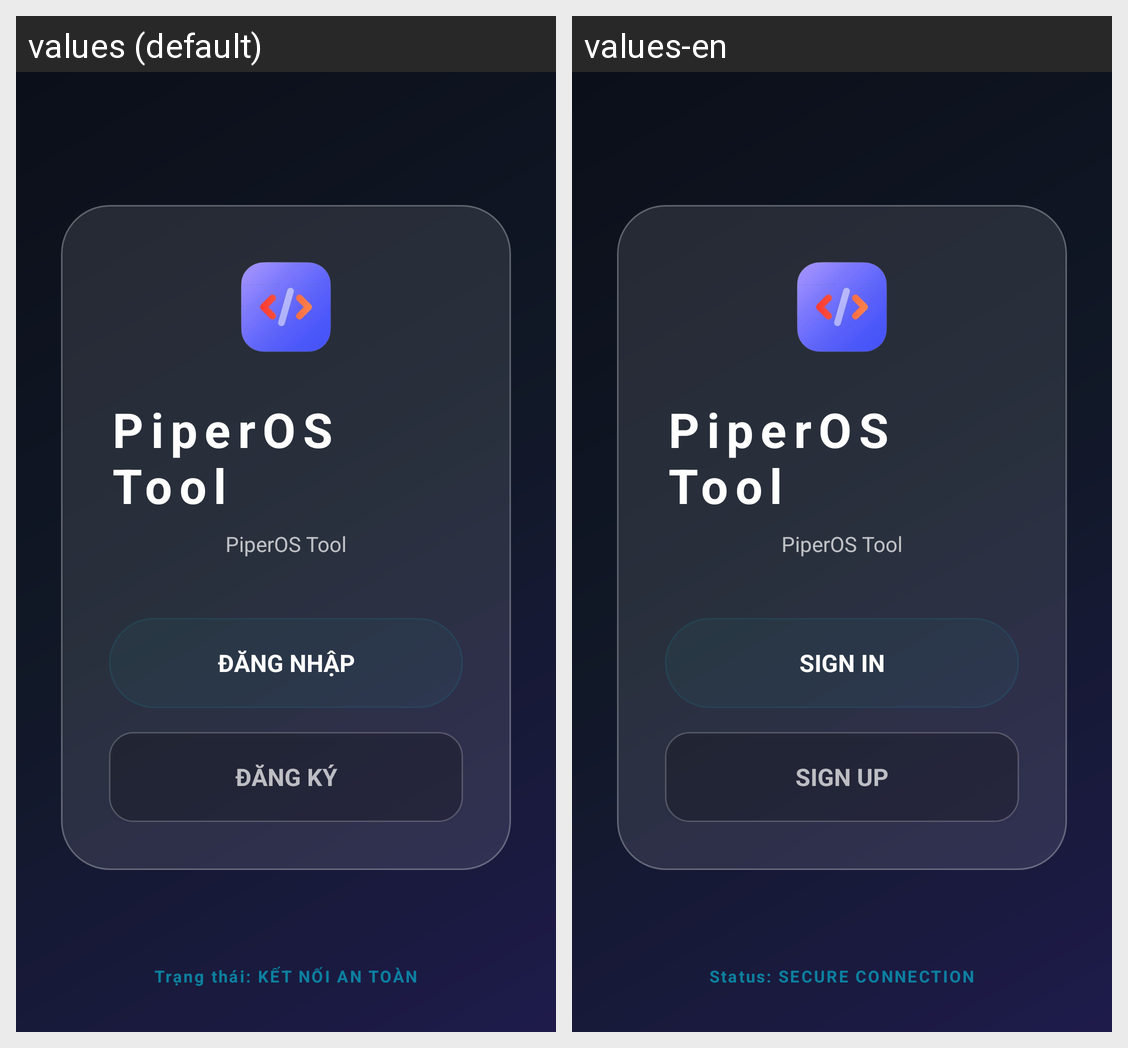

Strings drawn on this Android screen and how each of the app's shown locales translates them:
Android screen res/layout/welcome.xml rendered under 2 locales, left to right: values (default), values-en. Device: Nexus 5 (rendered at 1080×1920; each locale shown at half size, 540×960, under a caption strip naming it); theme Theme.PiperOSTool.AppCompat.NoActionBar.
Strings drawn on this screen, with the default value and each locale's value (text and hints the layout hard-codes, and strings that could not be matched under every locale, appear in the picture but are not listed):

app_name
  values: PiperOS Tool
  values-en: PiperOS Tool

auth_version_placeholder
  values: PiperOS Tool
  values-en: PiperOS Tool

auth_welcome_login
  values: ĐĂNG NHẬP
  values-en: SIGN IN

auth_welcome_signup
  values: ĐĂNG KÝ
  values-en: SIGN UP

auth_secure_status
  values: Trạng thái: KẾT NỐI AN TOÀN
  values-en: Status: SECURE CONNECTION
